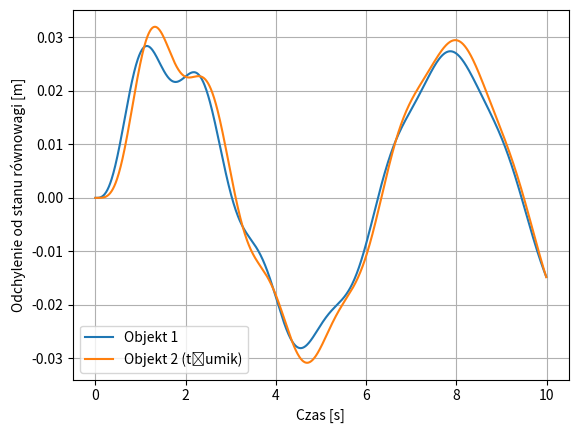

Reproduce this figure in Python.
import numpy as np
import matplotlib.pyplot as plt

# Parametry układu
m1 = 50  # masa objektu 1 [kg]
k1 = 1200  # stała sprężystości sprężyny 1 [N/m]

# Nowe parametry tłumika (objektu 2)
m2 = 10  # masa objektu 2 [kg]
k2 = 100  # stała sprężystości sprężyny 2 (tłumika) [N/m]
c2 = 50  # tłumienie [Ns/m]

F1_amplitude = 30  # amplituda siły F1 [N]
DAMPING = True  # czy uwzględniamy objekt 2 (tłumik) czy nie

# Funkcja opisująca układ równań różniczkowych
def model(t, y):
    x1, v1, x2, v2 = y

    # Równania ruchu dla obiektu 1
    dx1dt = v1
    dv1dt = (F1_amplitude * np.sin(t) - k1 * x1 - (c2 * (v1 - v2) + k2 * (x1 - x2) if DAMPING else 0)) / m1

    # Równania ruchu dla obiektu 2 (tłumik drgań)
    dx2dt = v2
    dv2dt = (c2 * (v1 - v2) + k2 * (x1 - x2)) / m2 if DAMPING else 0

    return np.array([dx1dt, dv1dt, dx2dt, dv2dt])

# Warunki początkowe
y0 = np.array([0, 0, 0, 0])

# Czas symulacji
t_max = 10
dt = 0.01
t = np.arange(0, t_max, dt)

# Numeryczne rozwiązanie układu równań różniczkowych za pomocą metody Eulera
solution = np.zeros((len(t), len(y0)))
solution[0] = y0

for i in range(1, len(t)):
    y0 = y0 + dt * model(t[i-1], y0)
    solution[i] = y0

# Wykresy
plt.plot(t, solution[:, 0], label='Objekt 1')
if DAMPING:
    plt.plot(t, solution[:, 2], label='Objekt 2 (tłumik)')
plt.xlabel('Czas [s]')
plt.ylabel('Odchylenie od stanu równowagi [m]')
plt.legend()
plt.grid(True)
plt.show()
